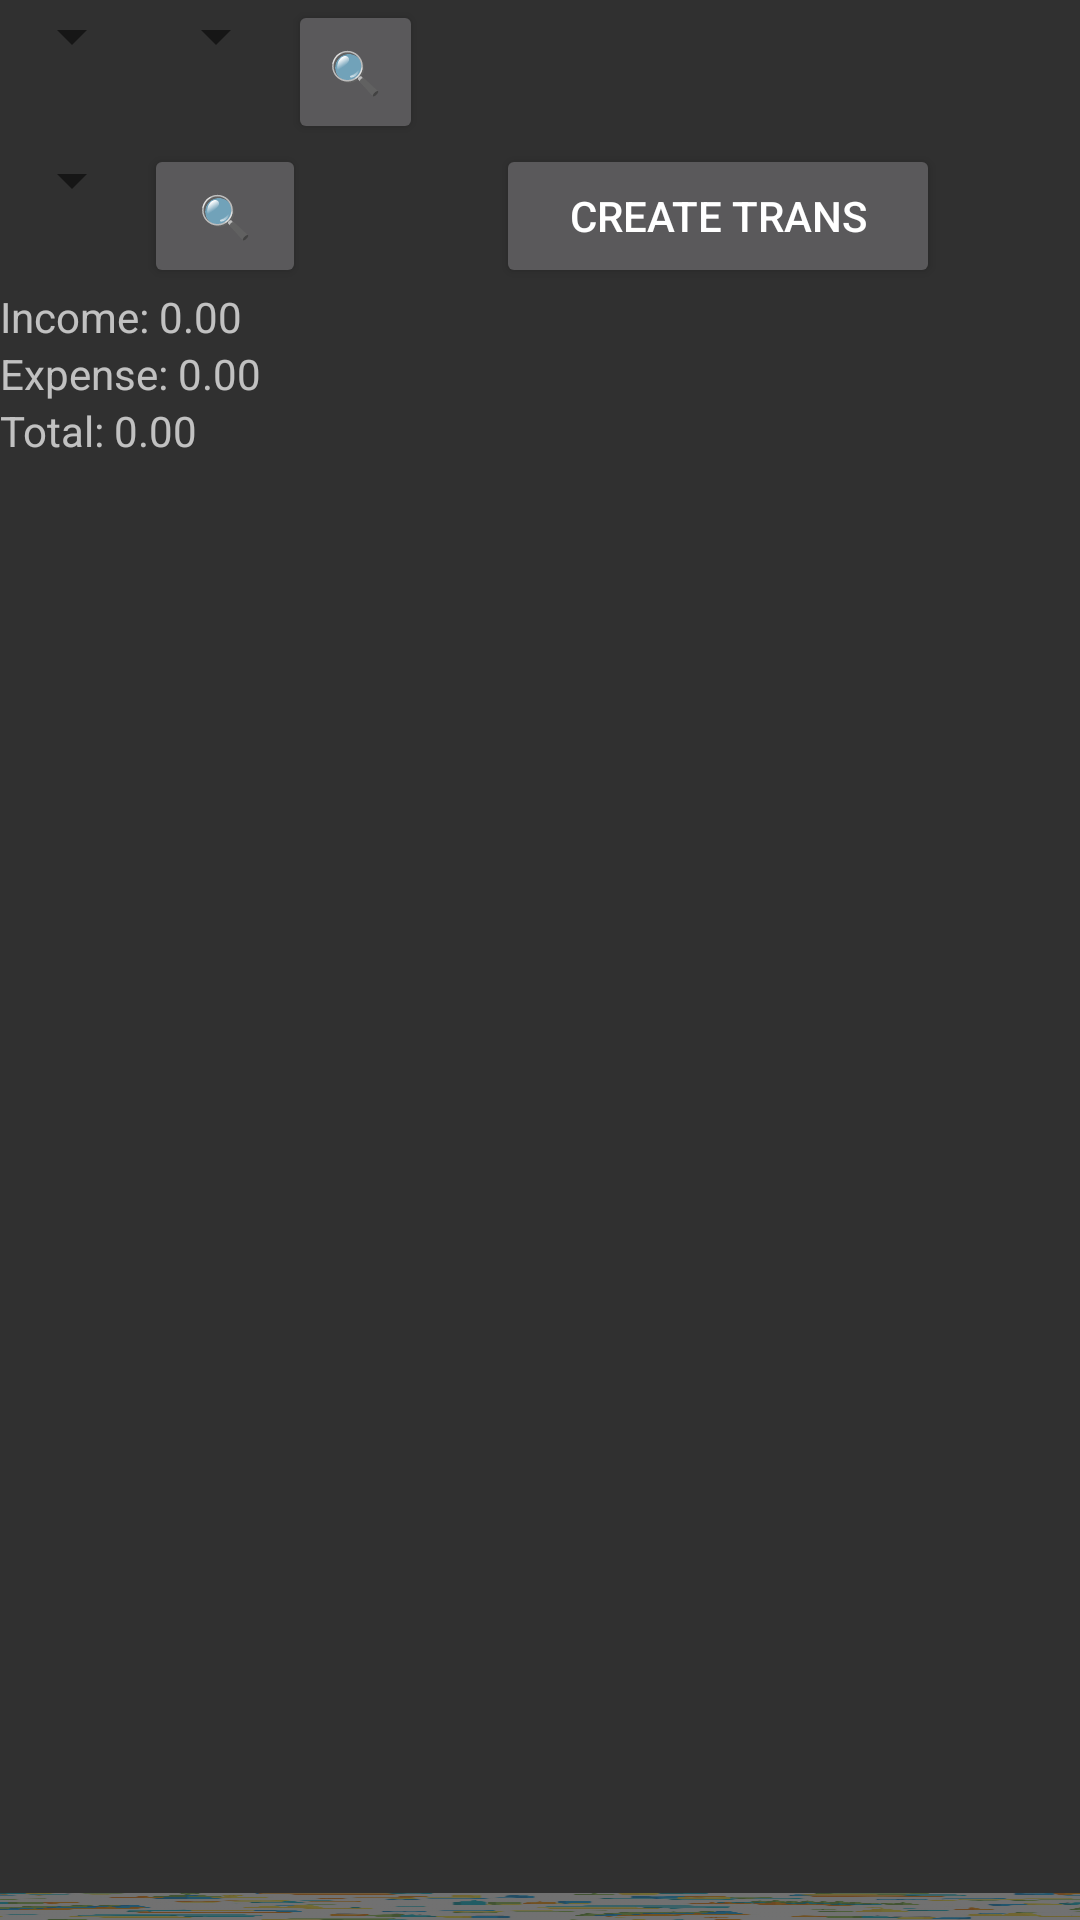

Reconstruct the res/layout file that produces this screen, plus the resources it refers to.
<!-- AndroidManifest.xml: application theme Theme.AppCompat.NoActionBar -->
<!-- res/layout/activity_transaction.xml -->
<?xml version="1.0" encoding="utf-8"?>
<androidx.constraintlayout.widget.ConstraintLayout xmlns:android="http://schemas.android.com/apk/res/android"
    xmlns:app="http://schemas.android.com/apk/res-auto"
    xmlns:tools="http://schemas.android.com/tools"
    android:layout_width="match_parent"
    android:layout_height="match_parent"
    tools:context=".TransactionActivity">

    <LinearLayout
        android:id="@+id/linearLayout5"
        android:layout_width="0dp"
        android:layout_height="0dp"
        android:orientation="vertical"
        app:layout_constraintBottom_toBottomOf="parent"
        app:layout_constraintEnd_toEndOf="parent"
        app:layout_constraintStart_toStartOf="parent"
        app:layout_constraintTop_toTopOf="parent">

        <FrameLayout
            android:layout_width="match_parent"
            android:layout_height="173dp">

            <LinearLayout
                android:layout_width="match_parent"
                android:layout_height="200dp"
                android:orientation="vertical">

                <LinearLayout
                    android:layout_width="match_parent"
                    android:layout_height="wrap_content"
                    android:orientation="horizontal">

                    <Spinner
                        android:id="@+id/spinnerMonth"
                        android:layout_width="wrap_content"
                        android:layout_height="wrap_content"
                        android:outlineProvider="background"
                        android:spinnerMode="dropdown"
                        android:theme="@style/ThemeOverlay.AppCompat.Light" />

                    <Spinner
                        android:id="@+id/spinnerYear"
                        android:layout_width="wrap_content"
                        android:layout_height="wrap_content"
                        android:spinnerMode="dropdown"
                        android:theme="@style/ThemeOverlay.AppCompat.Light" />

                    <Button
                        android:id="@+id/btnFilter"
                        android:layout_width="45dp"
                        android:layout_height="wrap_content"
                        android:text="🔍" />

                </LinearLayout>

                <LinearLayout
                    android:layout_width="wrap_content"
                    android:layout_height="wrap_content"
                    android:orientation="horizontal">

                    <Spinner
                        android:id="@+id/spinnerFilter"
                        android:layout_width="wrap_content"
                        android:layout_height="wrap_content"
                        android:spinnerMode="dropdown"
                        android:theme="@style/ThemeOverlay.AppCompat.Light" />

                    <Button
                        android:id="@+id/btnFilter2"
                        android:layout_width="54dp"
                        android:layout_height="wrap_content"
                        android:layout_weight="1"
                        android:text="🔍" />

                    <TextView
                        android:id="@+id/textView5"
                        android:layout_width="wrap_content"
                        android:layout_height="wrap_content"
                        android:layout_weight="1"
                        android:text="                   " />

                    <Button
                        android:id="@+id/btnCreateTrans"
                        android:layout_width="148dp"
                        android:layout_height="wrap_content"
                        android:layout_weight="1"
                        android:text="Create Trans" />
                </LinearLayout>

                <TextView
                    android:id="@+id/tvIncome"
                    android:layout_width="match_parent"
                    android:layout_height="wrap_content"
                    android:text="Income: 0.00" />

                <TextView
                    android:id="@+id/tvExpense"
                    android:layout_width="match_parent"
                    android:layout_height="wrap_content"
                    android:text="Expense: 0.00" />

                <TextView
                    android:id="@+id/tvTotal"
                    android:layout_width="match_parent"
                    android:layout_height="wrap_content"
                    android:text="Total: 0.00" />

            </LinearLayout>
        </FrameLayout>

        <ListView
            android:id="@+id/listView"
            android:layout_width="match_parent"
            android:layout_height="458dp" />

        <LinearLayout
            android:layout_width="match_parent"
            android:layout_height="wrap_content"
            android:background="@drawable/loginbackground"
            android:orientation="horizontal">

            <Button
                android:id="@+id/btnTrans"
                android:layout_width="wrap_content"
                android:layout_height="wrap_content"
                android:layout_weight="1"
                android:text="Trans" />

            <Space
                android:layout_width="wrap_content"
                android:layout_height="wrap_content"
                android:layout_weight="1" />

            <Button
                android:id="@+id/btnStats"
                android:layout_width="wrap_content"
                android:layout_height="wrap_content"
                android:layout_weight="1"
                android:text="Stats" />

            <Space
                android:layout_width="wrap_content"
                android:layout_height="wrap_content"
                android:layout_weight="1" />

            <Button
                android:id="@+id/btnAccount"
                android:layout_width="wrap_content"
                android:layout_height="wrap_content"
                android:layout_weight="1"
                android:text="Account" />
        </LinearLayout>
    </LinearLayout>
</androidx.constraintlayout.widget.ConstraintLayout>
<!-- resources referenced by this layout -->
<resources>
  <!-- drawable loginbackground: png bitmap (drawable-v24, 531390 bytes) -->
</resources>
